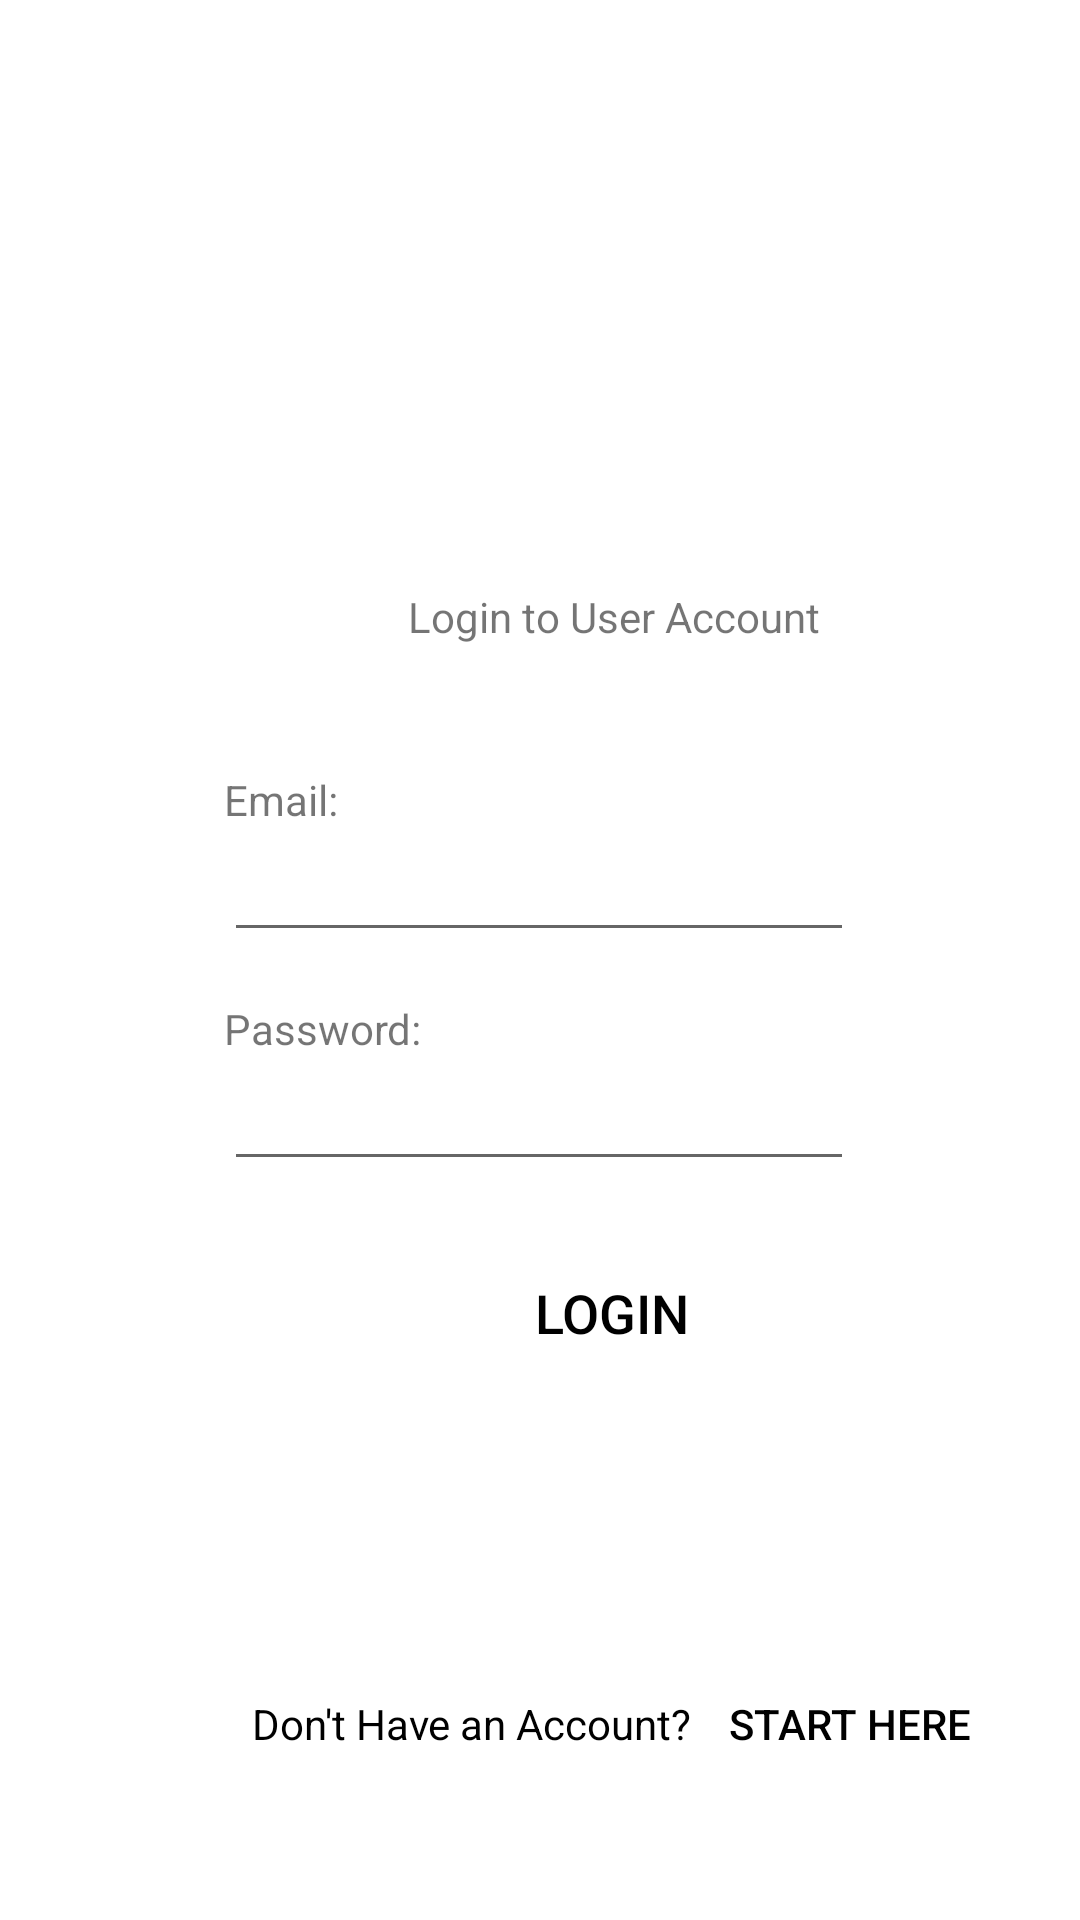

Write the Android layout XML for this screen, with the resource values it uses.
<!-- AndroidManifest.xml: application theme Theme.Scavenger -->
<!-- res/layout/activity_login.xml -->
<?xml version="1.0" encoding="utf-8"?>
<androidx.constraintlayout.widget.ConstraintLayout xmlns:android="http://schemas.android.com/apk/res/android"
    xmlns:app="http://schemas.android.com/apk/res-auto"
    xmlns:tools="http://schemas.android.com/tools"
    android:layout_width="match_parent"
    android:layout_height="match_parent"
    android:background="@drawable/mainbackground"
    tools:context=".LoginActivity">

    <TextView
        android:id="@+id/newAccountText"
        android:layout_width="wrap_content"
        android:layout_height="wrap_content"
        android:layout_marginStart="190dp"
        android:layout_marginTop="73dp"
        android:layout_marginEnd="190dp"
        android:layout_marginBottom="40dp"
        android:fontFamily="serif"
        android:text="@string/scavenger"
        android:textAppearance="@style/TextAppearance.AppCompat.Display3"
        app:layout_constraintBottom_toTopOf="@+id/LoginText"
        app:layout_constraintEnd_toEndOf="parent"
        app:layout_constraintHorizontal_bias="0.502"
        app:layout_constraintStart_toStartOf="parent"
        app:layout_constraintTop_toTopOf="parent"
        app:layout_constraintVertical_bias="0.0" />

    <TextView
        android:id="@+id/LoginText"
        android:layout_width="wrap_content"
        android:layout_height="wrap_content"
        android:layout_marginStart="136dp"
        android:layout_marginTop="10dp"
        android:layout_marginEnd="137dp"
        android:layout_marginBottom="50dp"
        android:text="@string/login_to_user_account"
        app:layout_constraintBottom_toTopOf="@+id/linearLayout"
        app:layout_constraintEnd_toEndOf="parent"
        app:layout_constraintHorizontal_bias="0.0"
        app:layout_constraintStart_toStartOf="parent"
        app:layout_constraintTop_toBottomOf="@+id/newAccountText" />

    <LinearLayout
        android:id="@+id/linearLayout"
        android:layout_width="wrap_content"
        android:layout_height="wrap_content"
        android:layout_marginTop="10dp"
        android:orientation="vertical"
        android:padding="16dp"
        app:layout_constraintEnd_toEndOf="parent"
        app:layout_constraintHorizontal_bias="0.497"
        app:layout_constraintStart_toStartOf="parent"
        app:layout_constraintTop_toBottomOf="@id/LoginText">

        <TextView
            android:id="@+id/textEmail"
            android:layout_width="wrap_content"
            android:layout_height="wrap_content"
            android:paddingTop="16dp"
            android:text="@string/email" />

        <EditText
            android:id="@+id/editEmail"
            android:layout_width="wrap_content"
            android:layout_height="wrap_content"
            android:autofillHints=""
            android:ems="10"
            android:inputType="textEmailAddress" />

        <TextView
            android:id="@+id/textPassword"
            android:layout_width="wrap_content"
            android:layout_height="wrap_content"
            android:paddingTop="16dp"
            android:text="@string/password" />

        <EditText
            android:id="@+id/editPassword"
            android:layout_width="wrap_content"
            android:layout_height="wrap_content"
            android:autofillHints=""
            android:ems="10"
            android:inputType="textPassword" />

    </LinearLayout>

    <Button
        android:id="@+id/btnGoToSignup"
        style="@style/Widget.AppCompat.Button.Borderless.Colored"
        android:layout_width="wrap_content"
        android:layout_height="wrap_content"
        android:layout_marginBottom="44dp"
        android:text="@string/start_here"
        android:textColor="@color/black"
        android:textSize="14sp"
        app:layout_constraintBaseline_toBaselineOf="@+id/textView"
        app:layout_constraintBottom_toBottomOf="parent"
        app:layout_constraintStart_toEndOf="@+id/textView" />

    <TextView
        android:id="@+id/textView"
        android:layout_width="wrap_content"
        android:layout_height="wrap_content"
        android:layout_marginStart="84dp"
        android:layout_marginBottom="56dp"
        android:text="@string/don_t_have_an_account"
        android:textColor="@color/black"
        app:layout_constraintBottom_toBottomOf="parent"
        app:layout_constraintStart_toStartOf="parent" />

    <Button
        android:id="@+id/btnLogin"
        style="@style/Widget.AppCompat.Button.Borderless.Colored"
        android:layout_width="wrap_content"
        android:layout_height="wrap_content"
        android:layout_marginStart="160dp"
        android:layout_marginTop="4dp"
        android:text="@string/login"
        android:textColor="@android:color/black"
        android:textSize="18sp"
        app:layout_constraintStart_toStartOf="parent"
        app:layout_constraintTop_toBottomOf="@+id/linearLayout" />

</androidx.constraintlayout.widget.ConstraintLayout>
<!-- resources referenced by this layout -->
<resources>
  <color name="black">#FF000000</color>
  <string name="don_t_have_an_account">Don\'t Have an Account?</string>
  <string name="email">Email:</string>
  <string name="login">Login</string>
  <string name="login_to_user_account">Login to User Account</string>
  <string name="password">Password:</string>
  <string name="scavenger">Scavenger</string>
  <string name="start_here">Start Here</string>
  <style name="Theme.Scavenger" parent="Theme.MaterialComponents.DayNight.DarkActionBar">
          
          <item name="colorPrimary">@color/purple_500</item>
          <item name="colorPrimaryVariant">@color/purple_700</item>
          <item name="colorOnPrimary">@color/white</item>
          
          <item name="colorSecondary">@color/teal_200</item>
          <item name="colorSecondaryVariant">@color/teal_700</item>
          <item name="colorOnSecondary">@color/black</item>
          
          <item name="android:statusBarColor" tools:targetApi="l">?attr/colorPrimaryVariant</item>
          
      </style>
  <color name="purple_500">#FF6200EE</color>
  <color name="purple_700">#FF3700B3</color>
  <color name="white">#FFFFFFFF</color>
  <color name="teal_200">#FF03DAC5</color>
  <color name="teal_700">#FF018786</color>
</resources>
